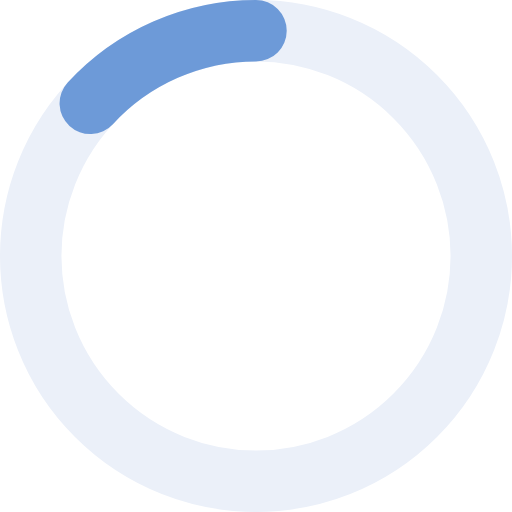
t = 0.00 s
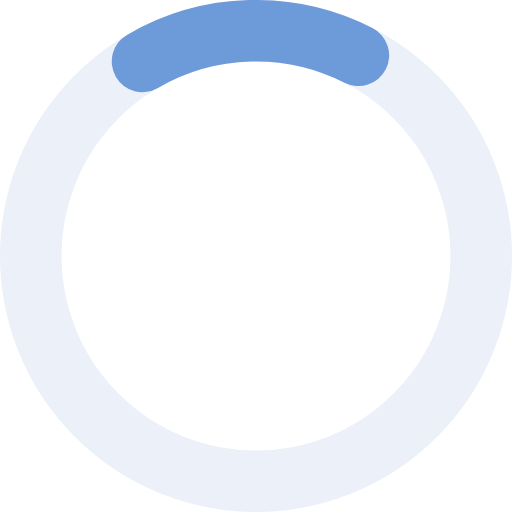
t = 0.08 s
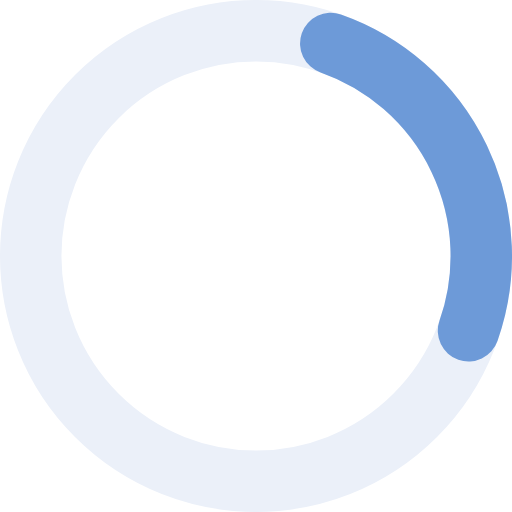
t = 0.23 s
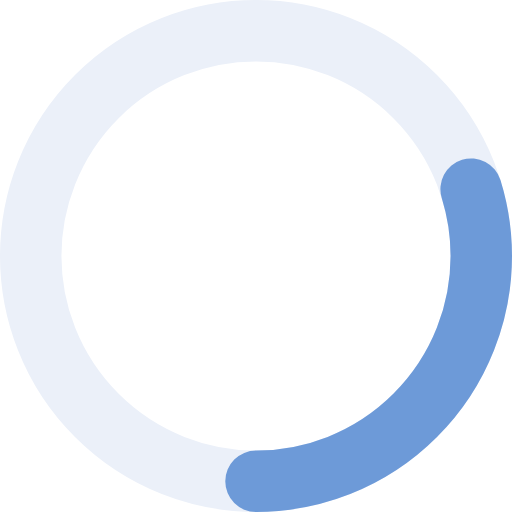
t = 0.30 s
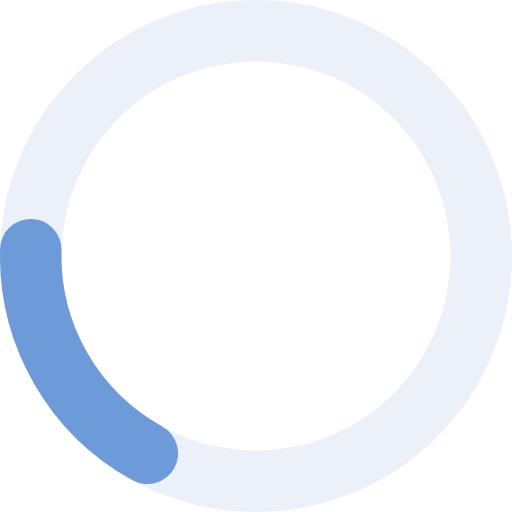
t = 0.38 s
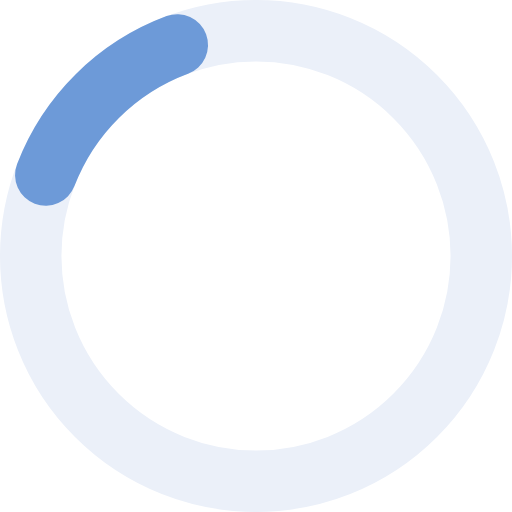
t = 0.53 s

The animated SVG that drew these frames (rendered in a browser with its animation timeline set to each time). Animation: 2 SMIL elements (animate=1,animateTransform=1); one cycle of 0.60 s, repeats indefinitely.

<svg viewBox="-25 -25 50 50" xmlns="http://www.w3.org/2000/svg" width="50" height="50">
    <circle cx="0" cy="0" r="22" stroke="#EBF0F9" stroke-width="6" fill="none" />
    <circle cx="0" cy="0" r="22" stroke="#6D9AD8" stroke-width="6" fill="none"
        stroke-dasharray="138" stroke-linecap="round">
        <animate attributeName="stroke-dashoffset" repeatCount="indefinite" dur="0.6"
            values="-120; -97; -120" calcMode="spline" keyTimes="0; 0.5; 1"
            keySplines="0.3 0.1 0.8 0.8; 0 0.2 0 1" />
        <animateTransform attributeName="transform" attributeType="XML" type="rotate"
            repeatCount="indefinite" dur="0.6" values="-90; 90; 270" calcMode="spline"
            keyTimes="0; 0.5; 1" keySplines="0.1 0.02 0.8 0.5; 0.1 0.5 0.5 0.8" />
    </circle>
</svg>